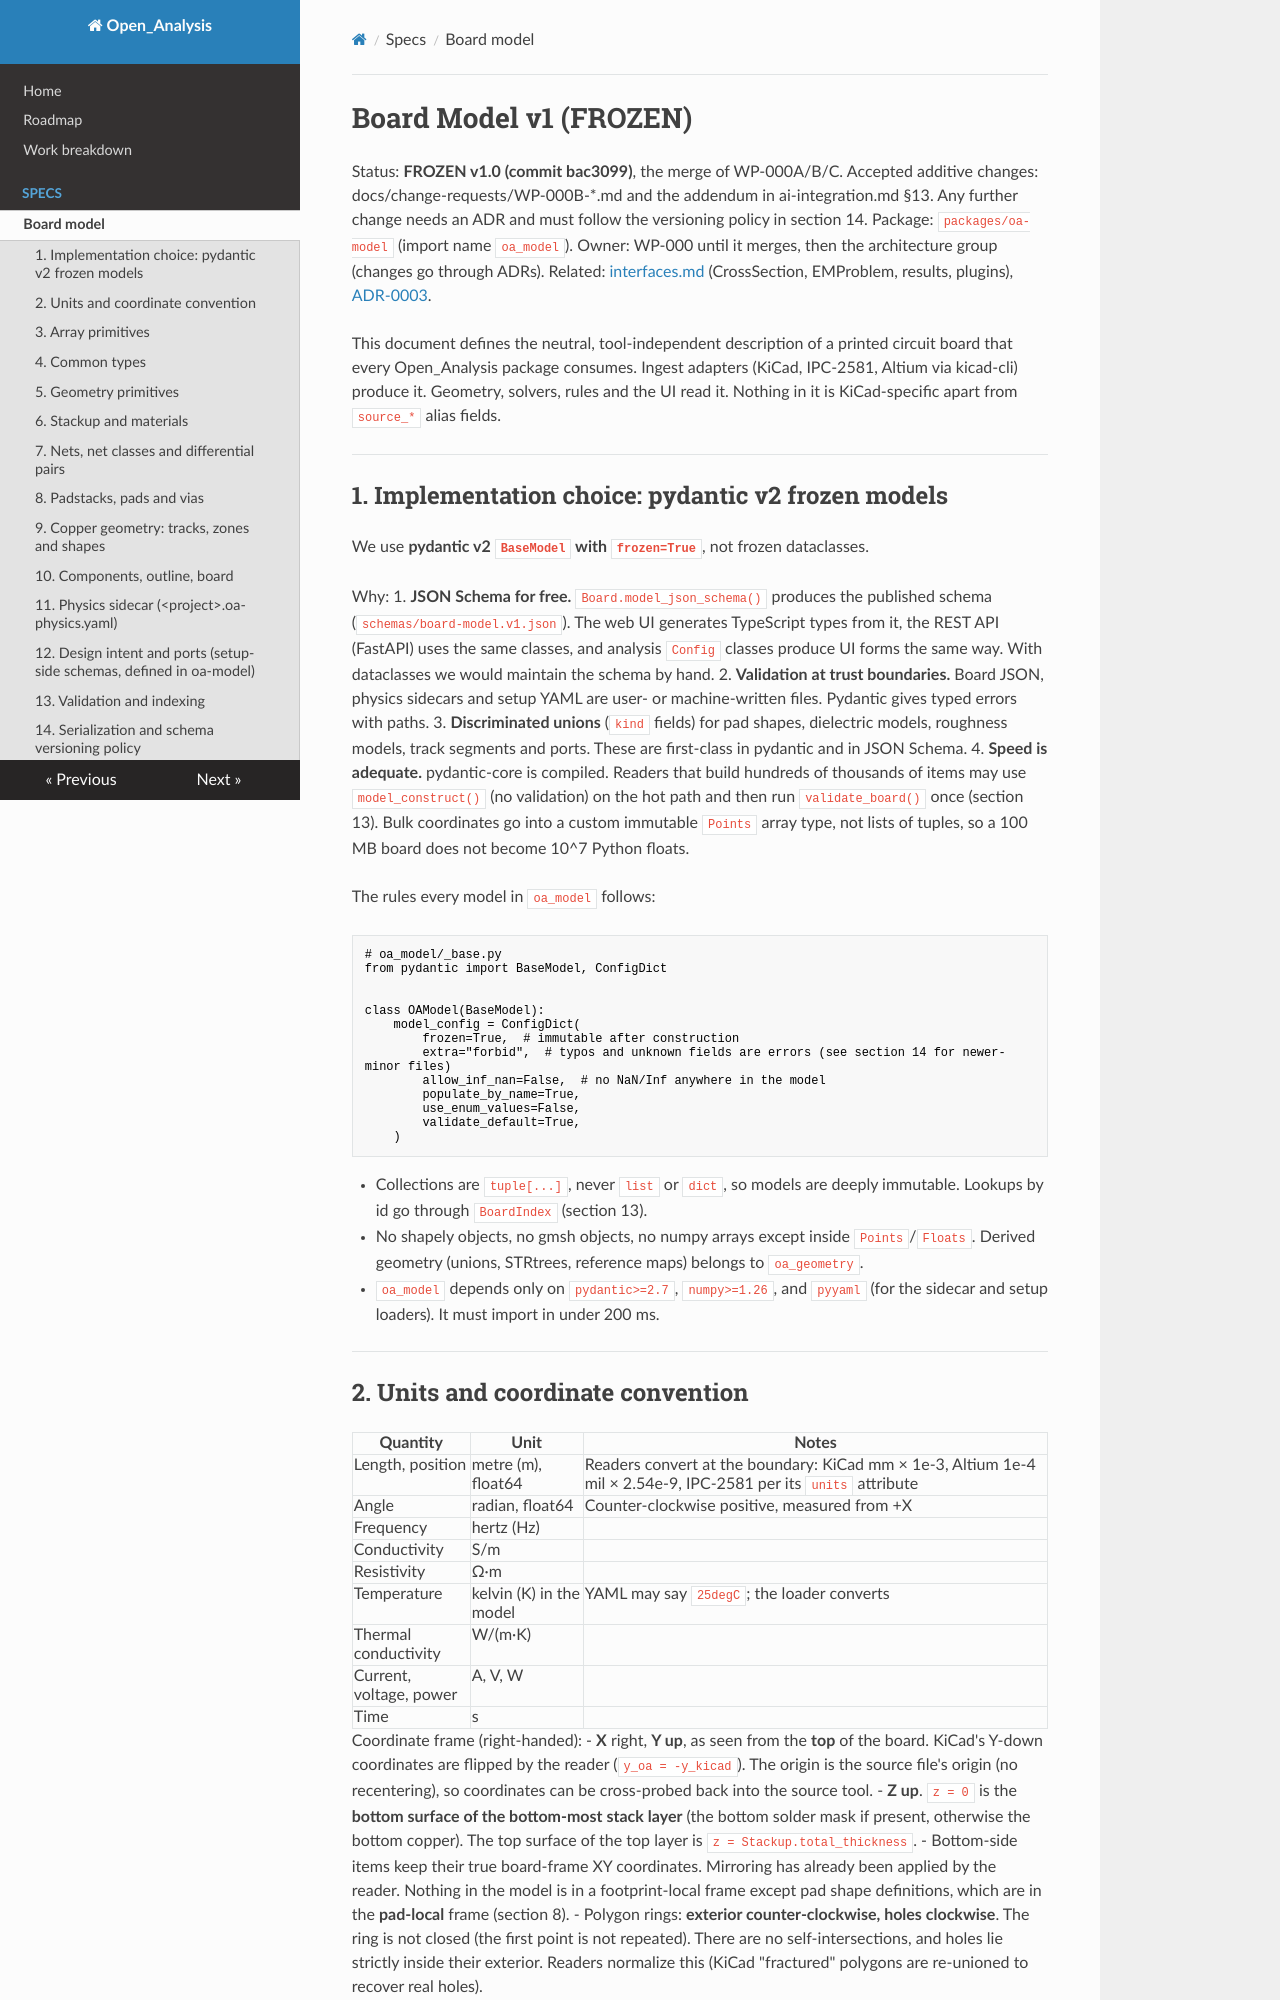

repository: C-My-Code/Open_Analysis · page: specs/board-model/index.html · generator: mkdocs

# Board Model v1 (FROZEN)

Status: **FROZEN v1.0 (commit bac3099)**, the merge of WP-000A/B/C. Accepted additive changes: docs/change-requests/WP-000B-*.md and the addendum in ai-integration.md §13. Any further change needs an ADR and must follow the versioning policy in section 14.
Package: `packages/oa-model` (import name `oa_model`). Owner: WP-000 until it merges, then the architecture group (changes go through ADRs).
Related: [interfaces.md](interfaces.md) (CrossSection, EMProblem, results, plugins), [ADR-0003](../adr/0003-board-model-format.md).

This document defines the neutral, tool-independent description of a printed circuit board that every Open_Analysis package consumes. Ingest adapters (KiCad, IPC-2581, Altium via kicad-cli) produce it. Geometry, solvers, rules and the UI read it. Nothing in it is KiCad-specific apart from `source_*` alias fields.

---

## 1. Implementation choice: pydantic v2 frozen models

We use **pydantic v2 `BaseModel` with `frozen=True`**, not frozen dataclasses.

Why:
1. **JSON Schema for free.** `Board.model_json_schema()` produces the published schema (`schemas/board-model.v1.json`). The web UI generates TypeScript types from it, the REST API (FastAPI) uses the same classes, and analysis `Config` classes produce UI forms the same way. With dataclasses we would maintain the schema by hand.
2. **Validation at trust boundaries.** Board JSON, physics sidecars and setup YAML are user- or machine-written files. Pydantic gives typed errors with paths.
3. **Discriminated unions** (`kind` fields) for pad shapes, dielectric models, roughness models, track segments and ports. These are first-class in pydantic and in JSON Schema.
4. **Speed is adequate.** pydantic-core is compiled. Readers that build hundreds of thousands of items may use `model_construct()` (no validation) on the hot path and then run `validate_board()` once (section 13). Bulk coordinates go into a custom immutable `Points` array type, not lists of tuples, so a 100 MB board does not become 10^7 Python floats.

The rules every model in `oa_model` follows:

```python
# oa_model/_base.py
from pydantic import BaseModel, ConfigDict


class OAModel(BaseModel):
    model_config = ConfigDict(
        frozen=True,  # immutable after construction
        extra="forbid",  # typos and unknown fields are errors (see section 14 for newer-minor files)
        allow_inf_nan=False,  # no NaN/Inf anywhere in the model
        populate_by_name=True,
        use_enum_values=False,
        validate_default=True,
    )
```

- Collections are `tuple[...]`, never `list` or `dict`, so models are deeply immutable. Lookups by id go through `BoardIndex` (section 13).
- No shapely objects, no gmsh objects, no numpy arrays except inside `Points`/`Floats`. Derived geometry (unions, STRtrees, reference maps) belongs to `oa_geometry`.
- `oa_model` depends only on `pydantic>=2.7`, `numpy>=1.26`, and `pyyaml` (for the sidecar and setup loaders). It must import in under 200 ms.

---
